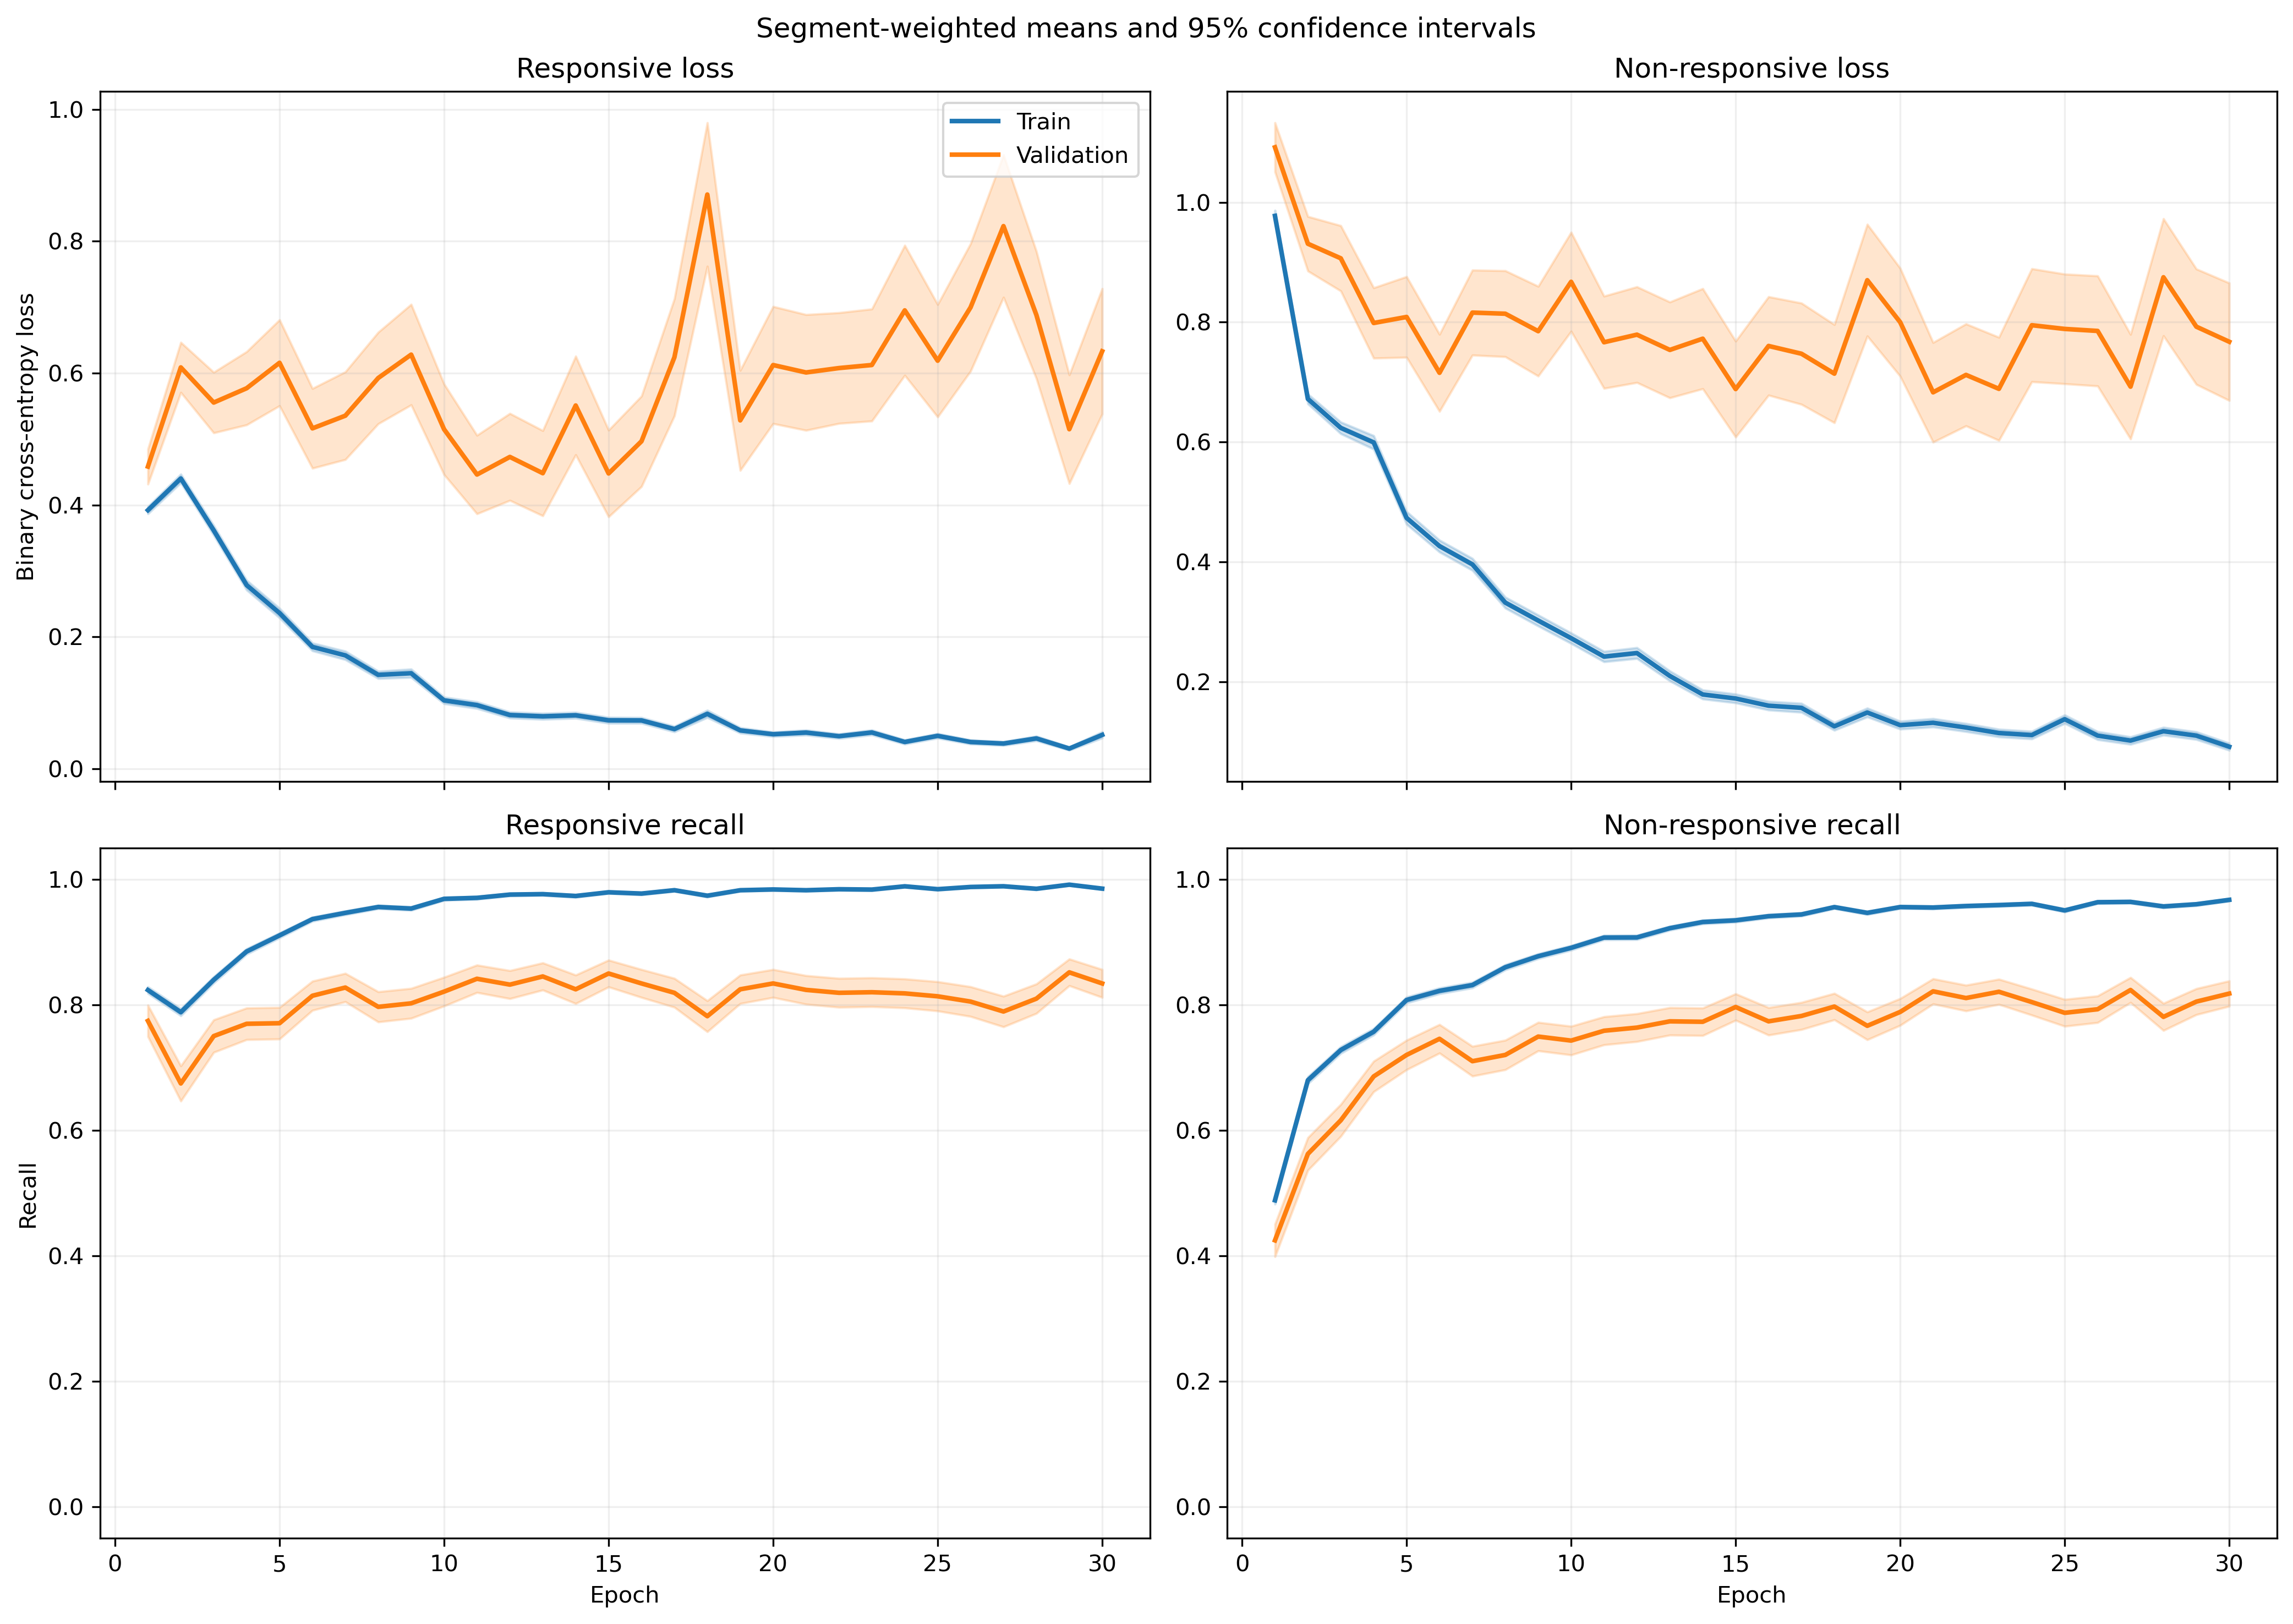

The data file committed next to this chart (first rows):
fold, epoch, split, r_loss, r_loss_count, r_loss_sum, r_loss_sum_sq, r_recall, r_recall_count, r_recall_sum, r_recall_sum_sq, nr_loss, nr_loss_count, nr_loss_sum, nr_loss_sum_sq, nr_recall, nr_recall_count, nr_recall_sum, nr_recall_sum_sq
1, 1, train, 0.395, 1063, 419.9, 370.3, 0.825, 1063, 877.0, 877.0, 0.9448, 1401, 1324, 2106, 0.5118, 1401, 717.0, 717.0
1, 1, validation, 0.1238, 10, 1.238, 0.1987, 1.0, 10, 10.0, 10.0, , 0, 0.0, 0.0, , 0, 0.0, 0.0
1, 2, train, 0.3998, 1063, 425, 409.2, 0.8166, 1063, 868.0, 868.0, 0.6291, 1401, 881.4, 1200, 0.7081, 1401, 992.0, 992.0
1, 2, validation, 0.09451, 10, 0.9451, 0.1151, 1.0, 10, 10.0, 10.0, , 0, 0.0, 0.0, , 0, 0.0, 0.0
1, 3, train, 0.3617, 1063, 384.4, 374.7, 0.826, 1063, 878.0, 878.0, 0.5795, 1401, 811.8, 1136, 0.7523, 1401, 1054, 1054
1, 3, validation, 0.06655, 10, 0.6655, 0.0649, 1.0, 10, 10.0, 10.0, , 0, 0.0, 0.0, , 0, 0.0, 0.0
1, 4, train, 0.1644, 1063, 174.8, 206, 0.9417, 1063, 1001, 1001, 0.797, 1401, 1117, 2528, 0.6767, 1401, 948.0, 948.0
1, 4, validation, 0.02456, 10, 0.2456, 0.007799, 1.0, 10, 10.0, 10.0, , 0, 0.0, 0.0, , 0, 0.0, 0.0
1, 5, train, 0.1812, 1063, 192.6, 235.5, 0.953, 1063, 1013, 1013, 0.4735, 1401, 663.4, 1282, 0.7866, 1401, 1102, 1102
1, 5, validation, 0.03644, 10, 0.3644, 0.01586, 1.0, 10, 10.0, 10.0, , 0, 0.0, 0.0, , 0, 0.0, 0.0
1, 6, train, 0.1662, 1063, 176.7, 196.6, 0.9445, 1063, 1004, 1004, 0.4317, 1401, 604.8, 1242, 0.8287, 1401, 1161, 1161
1, 6, validation, 0.02909, 10, 0.2909, 0.01113, 1.0, 10, 10.0, 10.0, , 0, 0.0, 0.0, , 0, 0.0, 0.0
1, 7, train, 0.1799, 1063, 191.3, 258.4, 0.9492, 1063, 1009, 1009, 0.2832, 1401, 396.8, 844.6, 0.8872, 1401, 1243, 1243
1, 7, validation, 0.02615, 10, 0.2615, 0.009808, 1.0, 10, 10.0, 10.0, , 0, 0.0, 0.0, , 0, 0.0, 0.0
1, 8, train, 0.08777, 1063, 93.3, 73.83, 0.9784, 1063, 1040, 1040, 0.4319, 1401, 605.1, 1428, 0.8287, 1401, 1161, 1161
1, 8, validation, 0.009814, 10, 0.09814, 0.001491, 1.0, 10, 10.0, 10.0, , 0, 0.0, 0.0, , 0, 0.0, 0.0
1, 9, train, 0.07606, 1063, 80.85, 79.95, 0.9765, 1063, 1038, 1038, 0.4036, 1401, 565.4, 1300, 0.8401, 1401, 1177, 1177
1, 9, validation, 0.005442, 10, 0.05442, 0.0003785, 1.0, 10, 10.0, 10.0, , 0, 0.0, 0.0, , 0, 0.0, 0.0
1, 10, train, 0.06052, 1063, 64.33, 65.32, 0.9887, 1063, 1051, 1051, 0.3548, 1401, 497.1, 1110, 0.858, 1401, 1202, 1202
1, 10, validation, 0.007598, 10, 0.07598, 0.0008171, 1.0, 10, 10.0, 10.0, , 0, 0.0, 0.0, , 0, 0.0, 0.0
1, 11, train, 0.1477, 1063, 157, 351.2, 0.9483, 1063, 1008, 1008, 0.1853, 1401, 259.6, 646.5, 0.9329, 1401, 1307, 1307
1, 11, validation, 0.004593, 10, 0.04593, 0.0002922, 1.0, 10, 10.0, 10.0, , 0, 0.0, 0.0, , 0, 0.0, 0.0
1, 12, train, 0.1096, 1063, 116.5, 210.2, 0.9605, 1063, 1021, 1021, 0.1629, 1401, 228.3, 550.3, 0.9415, 1401, 1319, 1319
1, 12, validation, 0.004798, 10, 0.04798, 0.0003619, 1.0, 10, 10.0, 10.0, , 0, 0.0, 0.0, , 0, 0.0, 0.0
1, 13, train, 0.06557, 1063, 69.7, 98.26, 0.9802, 1063, 1042, 1042, 0.2259, 1401, 316.5, 797, 0.9143, 1401, 1281, 1281
1, 13, validation, 0.007942, 10, 0.07942, 0.0009254, 1.0, 10, 10.0, 10.0, , 0, 0.0, 0.0, , 0, 0.0, 0.0
1, 14, train, 0.07332, 1063, 77.94, 95.41, 0.9802, 1063, 1042, 1042, 0.1603, 1401, 224.6, 479, 0.9379, 1401, 1314, 1314
1, 14, validation, 0.008932, 10, 0.08932, 0.001176, 1.0, 10, 10.0, 10.0, , 0, 0.0, 0.0, , 0, 0.0, 0.0
1, 15, train, 0.08381, 1063, 89.09, 134.8, 0.9755, 1063, 1037, 1037, 0.1351, 1401, 189.3, 400.8, 0.9493, 1401, 1330, 1330
1, 15, validation, 0.007056, 10, 0.07056, 0.0006156, 1.0, 10, 10.0, 10.0, , 0, 0.0, 0.0, , 0, 0.0, 0.0
1, 16, train, 0.112, 1063, 119.1, 205.2, 0.969, 1063, 1030, 1030, 0.09581, 1401, 134.2, 268.1, 0.9657, 1401, 1353, 1353
1, 16, validation, 0.005917, 10, 0.05917, 0.0004297, 1.0, 10, 10.0, 10.0, , 0, 0.0, 0.0, , 0, 0.0, 0.0
1, 17, train, 0.05848, 1063, 62.16, 75.06, 0.9859, 1063, 1048, 1048, 0.1052, 1401, 147.4, 352.3, 0.9657, 1401, 1353, 1353
1, 17, validation, 0.003592, 10, 0.03592, 0.0001695, 1.0, 10, 10.0, 10.0, , 0, 0.0, 0.0, , 0, 0.0, 0.0
1, 18, train, 0.04871, 1063, 51.78, 54.48, 0.9849, 1063, 1047, 1047, 0.1128, 1401, 158, 427.9, 0.9622, 1401, 1348, 1348
1, 18, validation, 0.003823, 10, 0.03823, 0.0001975, 1.0, 10, 10.0, 10.0, , 0, 0.0, 0.0, , 0, 0.0, 0.0
1, 19, train, 0.1004, 1063, 106.7, 166.5, 0.9671, 1063, 1028, 1028, 0.06358, 1401, 89.08, 157.1, 0.9736, 1401, 1364, 1364
1, 19, validation, 0.0198, 10, 0.198, 0.005657, 1.0, 10, 10.0, 10.0, , 0, 0.0, 0.0, , 0, 0.0, 0.0
1, 20, train, 0.02595, 1063, 27.58, 15.05, 0.9962, 1063, 1059, 1059, 0.1012, 1401, 141.8, 352.1, 0.9629, 1401, 1349, 1349
1, 20, validation, 0.004706, 10, 0.04706, 0.0005146, 1.0, 10, 10.0, 10.0, , 0, 0.0, 0.0, , 0, 0.0, 0.0
1, 21, train, 0.05133, 1063, 54.57, 56.36, 0.984, 1063, 1046, 1046, 0.1774, 1401, 248.5, 657.1, 0.935, 1401, 1310, 1310
1, 21, validation, 0.004438, 10, 0.04438, 0.0003597, 1.0, 10, 10.0, 10.0, , 0, 0.0, 0.0, , 0, 0.0, 0.0
1, 22, train, 0.05668, 1063, 60.25, 61.03, 0.9793, 1063, 1041, 1041, 0.09988, 1401, 139.9, 352.7, 0.9665, 1401, 1354, 1354
1, 22, validation, 0.004884, 10, 0.04884, 0.0004988, 1.0, 10, 10.0, 10.0, , 0, 0.0, 0.0, , 0, 0.0, 0.0
1, 23, train, 0.0329, 1063, 34.98, 28.86, 0.9915, 1063, 1054, 1054, 0.1143, 1401, 160.1, 446.5, 0.9579, 1401, 1342, 1342
1, 23, validation, 0.004482, 10, 0.04482, 0.0003089, 1.0, 10, 10.0, 10.0, , 0, 0.0, 0.0, , 0, 0.0, 0.0
1, 24, train, 0.07943, 1063, 84.43, 251.2, 0.9793, 1063, 1041, 1041, 0.09514, 1401, 133.3, 346.9, 0.9665, 1401, 1354, 1354
1, 24, validation, 0.003312, 10, 0.03312, 0.0002057, 1.0, 10, 10.0, 10.0, , 0, 0.0, 0.0, , 0, 0.0, 0.0
1, 25, train, 0.04053, 1063, 43.08, 30.61, 0.9878, 1063, 1050, 1050, 0.09839, 1401, 137.8, 320.8, 0.9622, 1401, 1348, 1348
1, 25, validation, 0.01133, 10, 0.1133, 0.003562, 1.0, 10, 10.0, 10.0, , 0, 0.0, 0.0, , 0, 0.0, 0.0
1, 26, train, 0.04676, 1063, 49.7, 46.46, 0.9821, 1063, 1044, 1044, 0.06361, 1401, 89.11, 238.7, 0.9793, 1401, 1372, 1372
1, 26, validation, 0.01783, 10, 0.1783, 0.01507, 1.0, 10, 10.0, 10.0, , 0, 0.0, 0.0, , 0, 0.0, 0.0
1, 27, train, 0.05809, 1063, 61.75, 80.27, 0.9831, 1063, 1045, 1045, 0.07047, 1401, 98.73, 218.4, 0.9736, 1401, 1364, 1364
1, 27, validation, 0.009759, 10, 0.09759, 0.002427, 1.0, 10, 10.0, 10.0, , 0, 0.0, 0.0, , 0, 0.0, 0.0
1, 28, train, 0.04257, 1063, 45.25, 75.1, 0.9878, 1063, 1050, 1050, 0.05735, 1401, 80.34, 171, 0.9786, 1401, 1371, 1371
1, 28, validation, 0.1121, 10, 1.121, 0.5123, 1.0, 10, 10.0, 10.0, , 0, 0.0, 0.0, , 0, 0.0, 0.0
1, 29, train, 0.01995, 1063, 21.21, 14.85, 0.9962, 1063, 1059, 1059, 0.08042, 1401, 112.7, 273.2, 0.9714, 1401, 1361, 1361
1, 29, validation, 0.008773, 10, 0.08773, 0.001618, 1.0, 10, 10.0, 10.0, , 0, 0.0, 0.0, , 0, 0.0, 0.0
1, 30, train, 0.03038, 1063, 32.3, 38.27, 0.9915, 1063, 1054, 1054, 0.09761, 1401, 136.8, 425.9, 0.9665, 1401, 1354, 1354
1, 30, validation, 0.001585, 10, 0.01585, 4.030847617286781e-05, 1.0, 10, 10.0, 10.0, , 0, 0.0, 0.0, , 0, 0.0, 0.0
... 1,140 more rows
